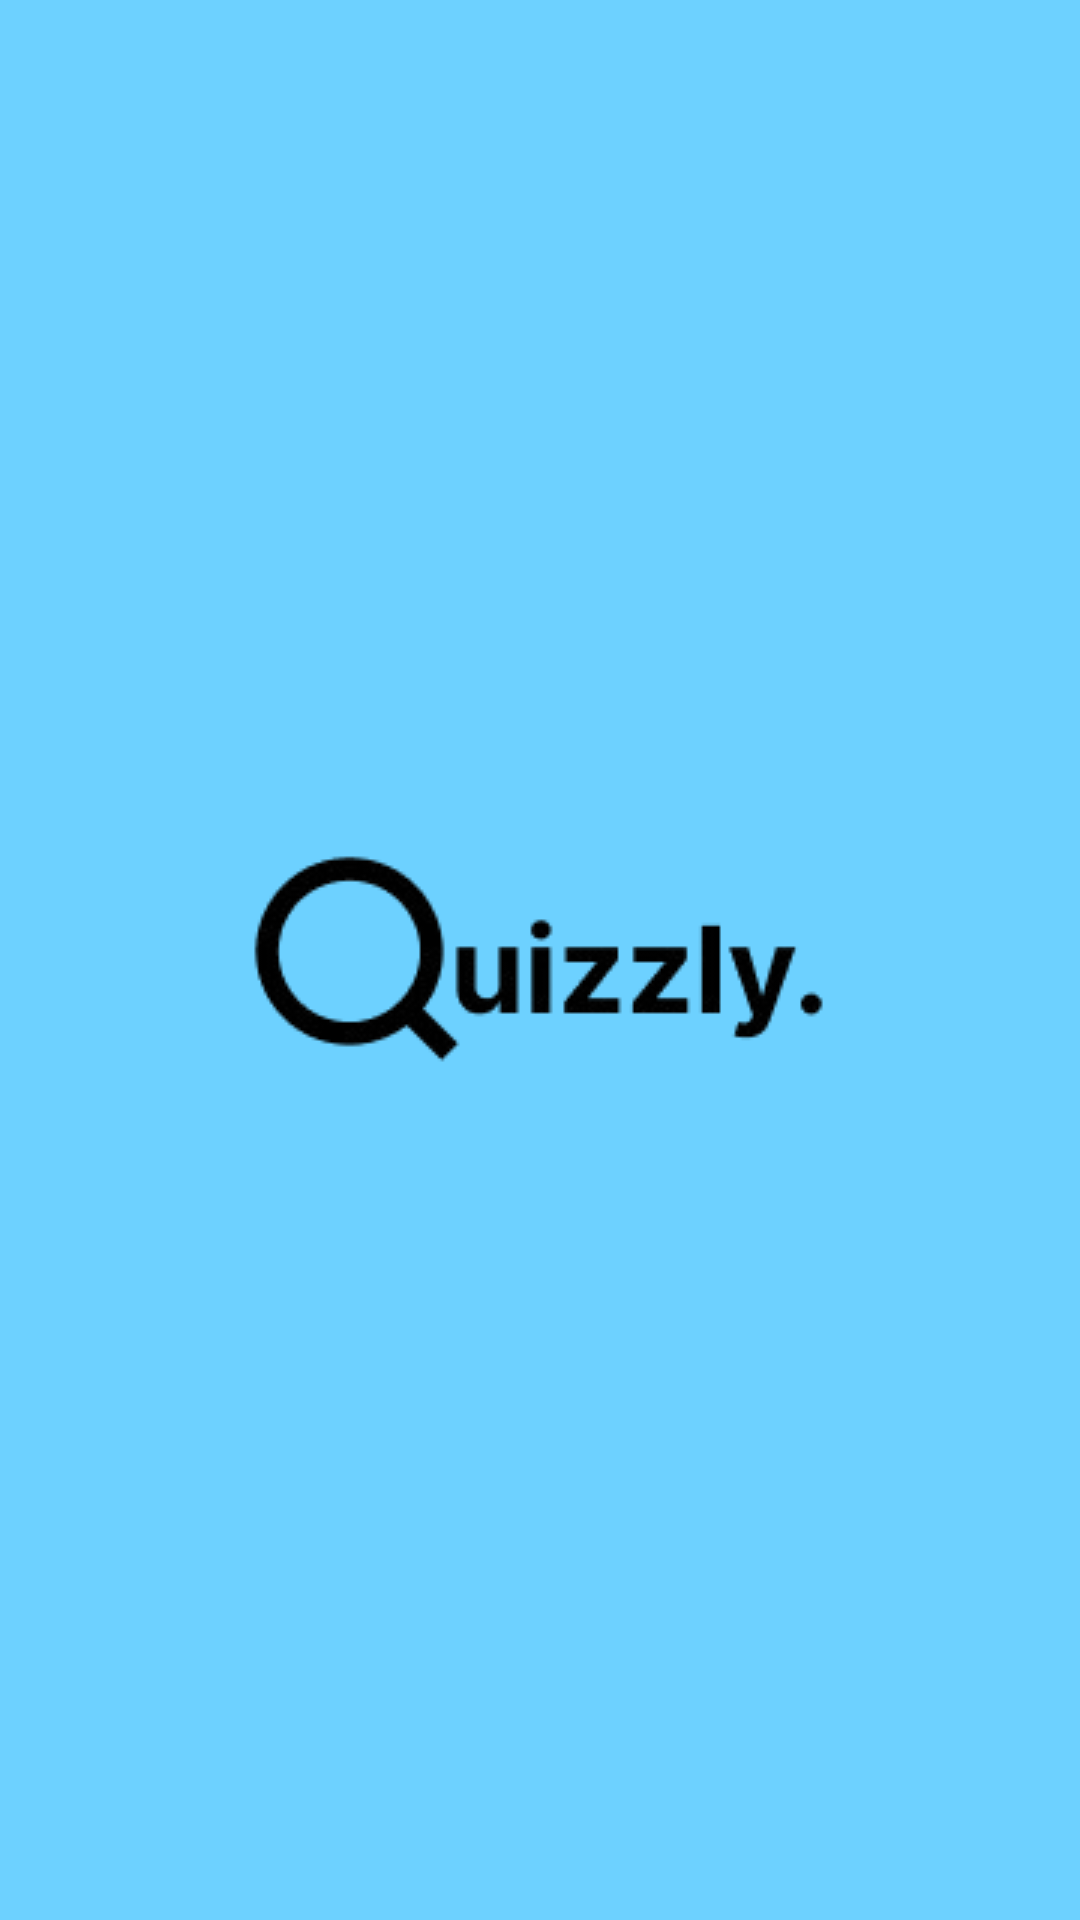

Layout XML and referenced resources for this Android screen:
<!-- AndroidManifest.xml: application theme Theme.QuizPAS -->
<!-- res/layout/activity_splash_screen.xml -->
<?xml version="1.0" encoding="utf-8"?>
<androidx.constraintlayout.widget.ConstraintLayout xmlns:android="http://schemas.android.com/apk/res/android"
    xmlns:app="http://schemas.android.com/apk/res-auto"
    xmlns:tools="http://schemas.android.com/tools"
    android:id="@+id/main"
    android:layout_width="match_parent"
    android:layout_height="match_parent"
    android:background="#6DD1FF"
    tools:context=".SplashScreen">

    <androidx.appcompat.widget.AppCompatImageView
        android:id="@+id/logo"
        android:layout_width="match_parent"
        android:layout_height="match_parent"
        android:src="@drawable/logo"
        android:scaleType="centerInside"
        app:layout_constraintTop_toTopOf="parent"
        app:layout_constraintBottom_toBottomOf="parent"
        app:layout_constraintStart_toStartOf="parent"
        app:layout_constraintEnd_toEndOf="parent"/>

</androidx.constraintlayout.widget.ConstraintLayout>
<!-- resources referenced by this layout -->
<resources>
  <!-- drawable logo: png bitmap (drawable, 7697 bytes) -->
  <style name="Theme.QuizPAS" parent="Base.Theme.QuizPAS" />
  <style name="Base.Theme.QuizPAS" parent="Theme.Material3.DayNight.NoActionBar">
          
          
      </style>
</resources>
